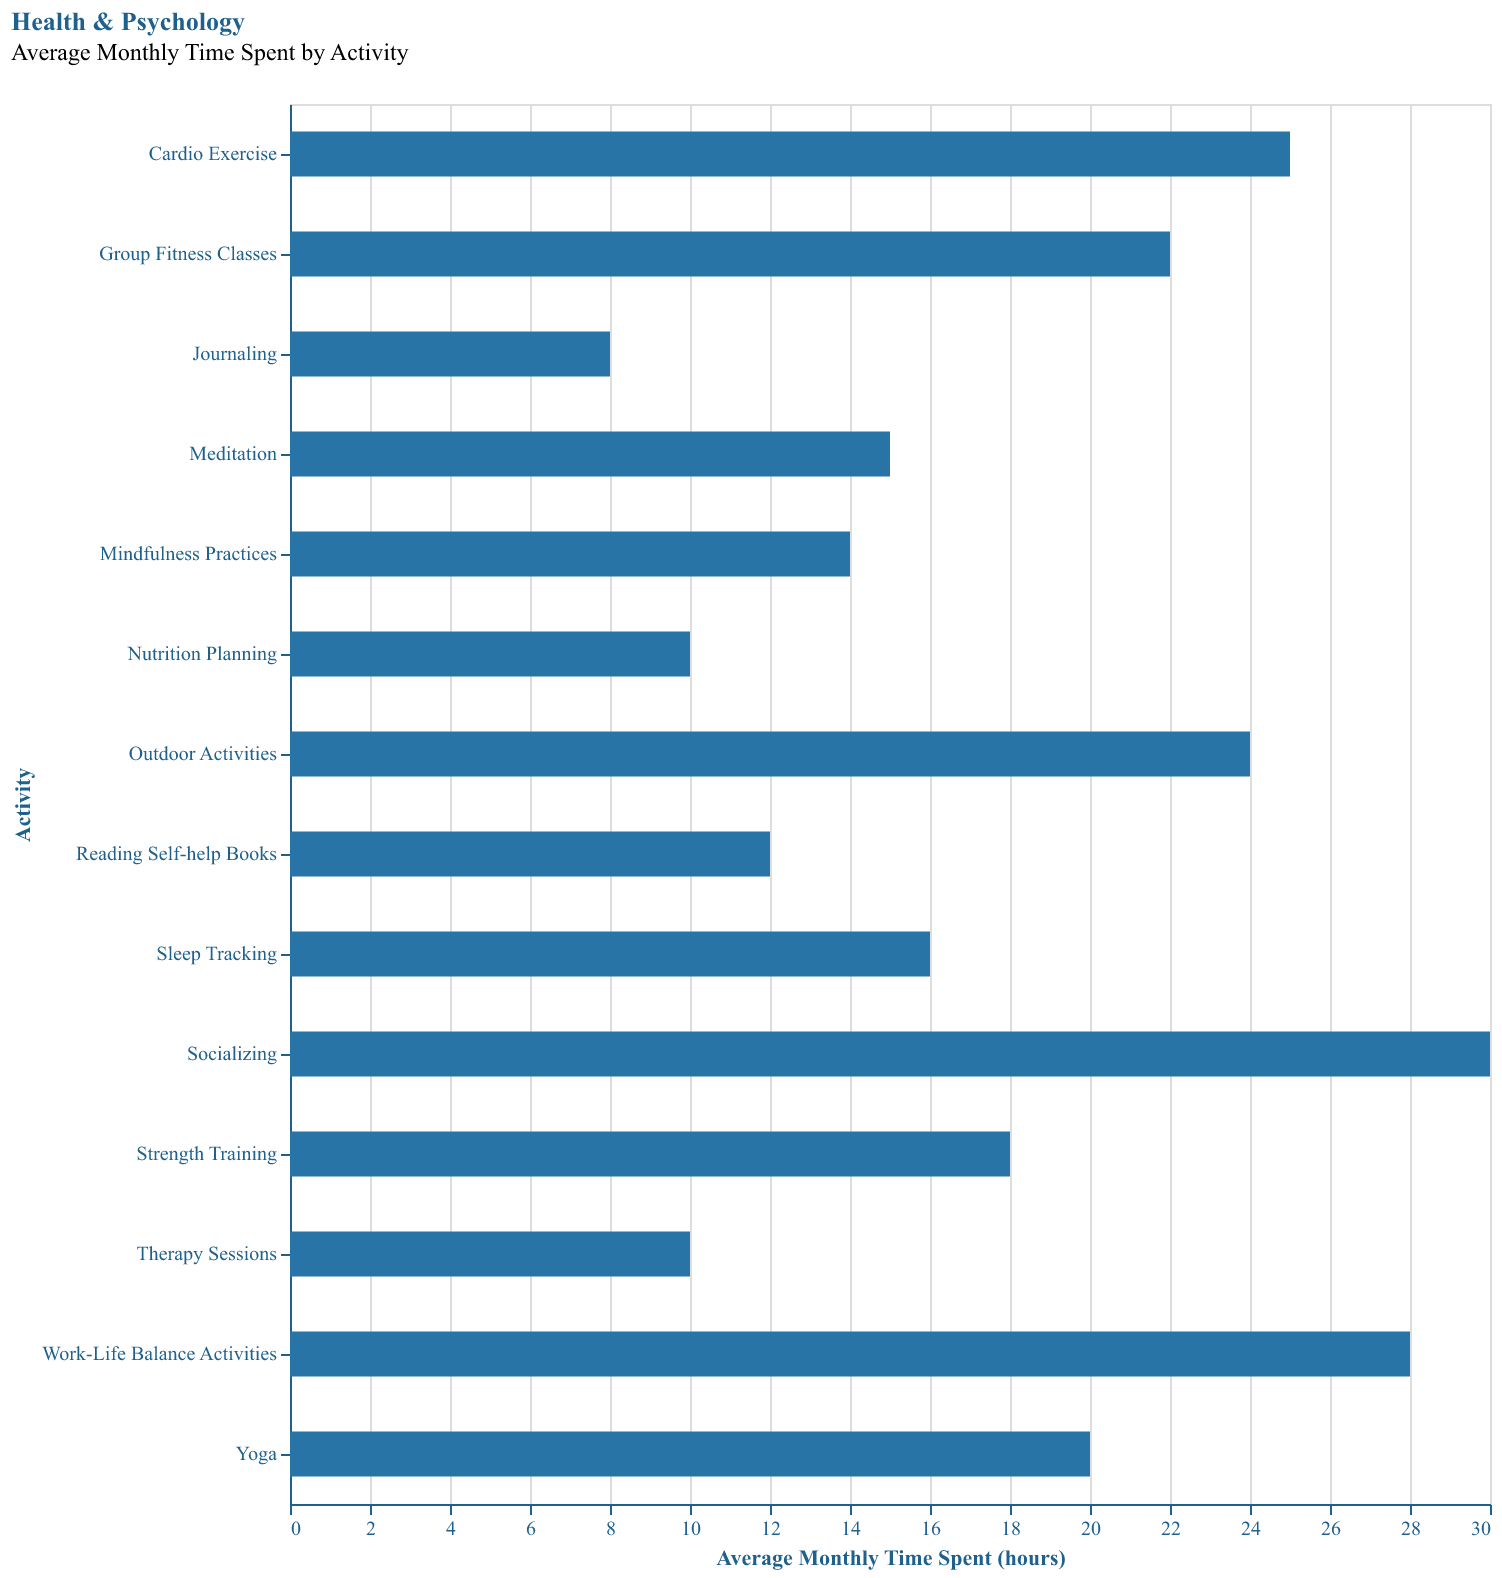

Source data for this figure (header and first rows):
Activity, Average Monthly Time Spent (hours)
Yoga, 20
Meditation, 15
Cardio Exercise, 25
Strength Training, 18
Therapy Sessions, 10
Reading Self-help Books, 12
Journaling, 8
Mindfulness Practices, 14
Group Fitness Classes, 22
Nutrition Planning, 10
Sleep Tracking, 16
Outdoor Activities, 24
Socializing, 30
Work-Life Balance Activities, 28
